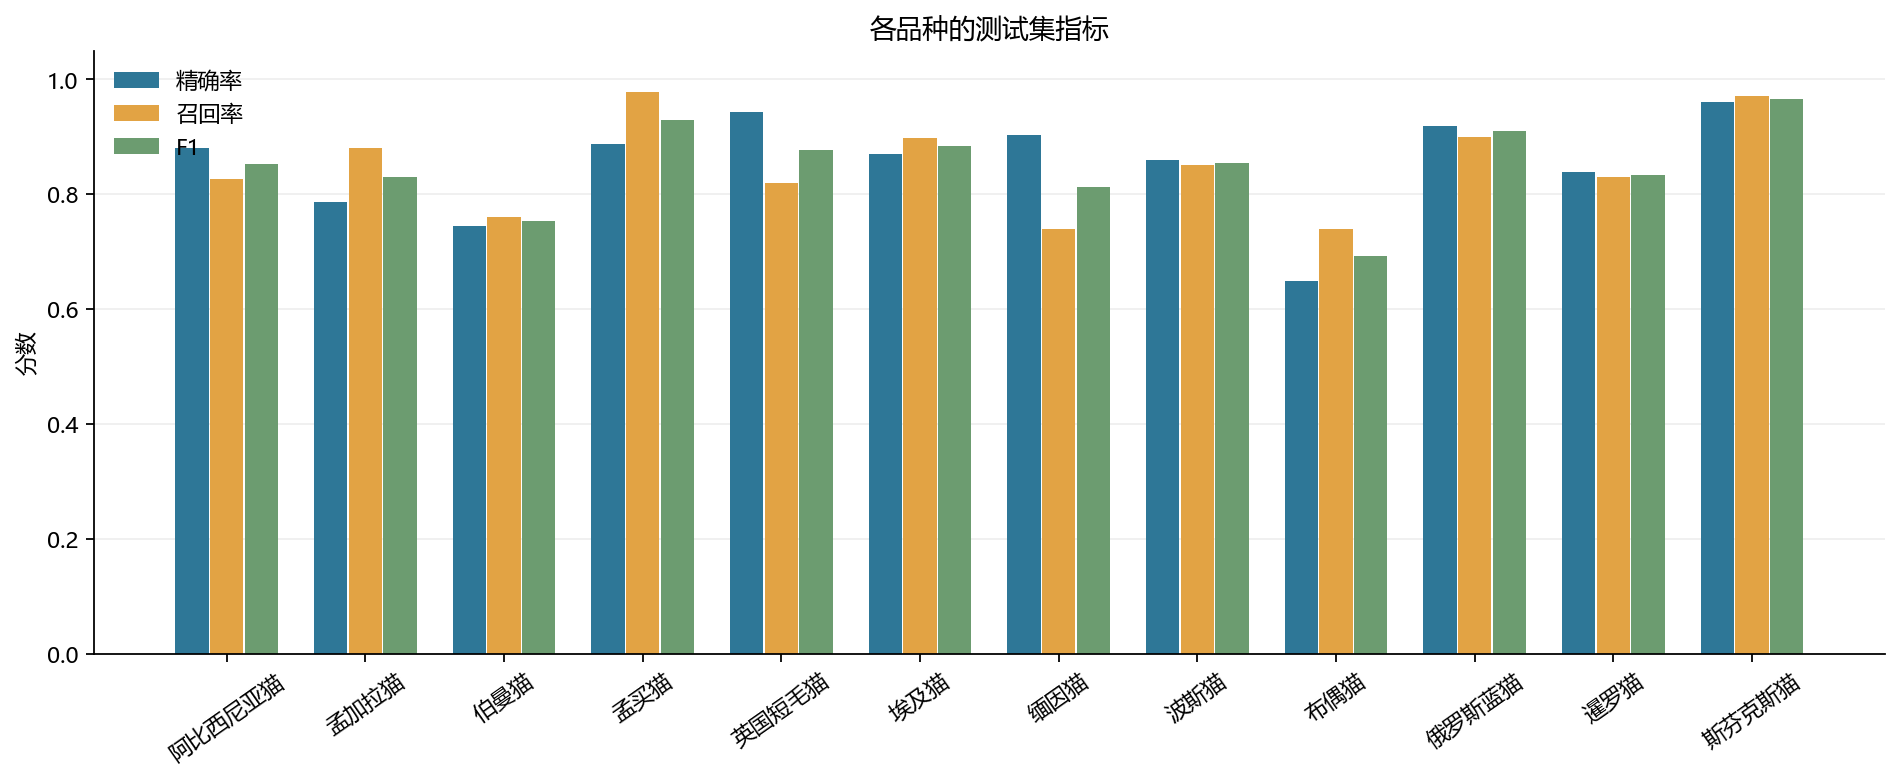

Data behind this chart, as committed beside it:
class_index, breed, breed_zh, precision, recall, f1, support, predicted_count
0, Abyssinian, 阿比西尼亚猫, 0.8804, 0.8265, 0.8526, 98, 92
1, Bengal, 孟加拉猫, 0.7857, 0.88, 0.8302, 100, 112
2, Birman, 伯曼猫, 0.7451, 0.76, 0.7525, 100, 102
3, Bombay, 孟买猫, 0.8866, 0.9773, 0.9297, 88, 97
4, British_Shorthair, 英国短毛猫, 0.9425, 0.82, 0.877, 100, 87
5, Egyptian_Mau, 埃及猫, 0.87, 0.8969, 0.8832, 97, 100
6, Maine_Coon, 缅因猫, 0.9024, 0.74, 0.8132, 100, 82
7, Persian, 波斯猫, 0.8586, 0.85, 0.8543, 100, 99
8, Ragdoll, 布偶猫, 0.6491, 0.74, 0.6916, 100, 114
9, Russian_Blue, 俄罗斯蓝猫, 0.9184, 0.9, 0.9091, 100, 98
10, Siamese, 暹罗猫, 0.8384, 0.83, 0.8342, 100, 99
11, Sphynx, 斯芬克斯猫, 0.9604, 0.97, 0.9652, 100, 101
